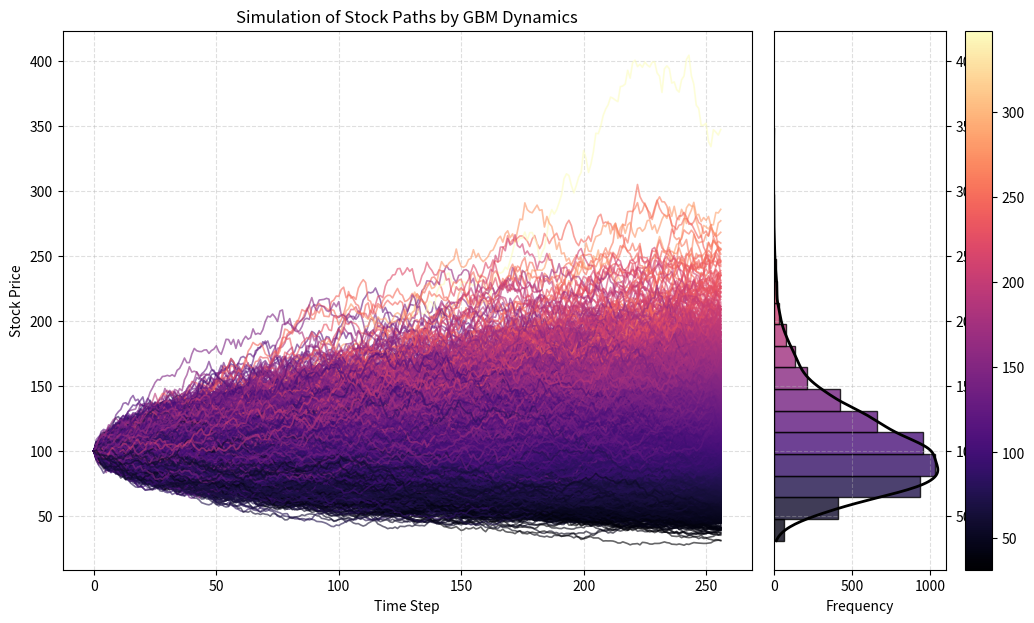

Write the Python code that produced this figure.
# ==========================================================
# Packages Importation
# ==========================================================

import numpy as np
import matplotlib.pyplot as plt
from matplotlib.colors import Normalize
from matplotlib.gridspec import GridSpec
from matplotlib.cm import ScalarMappable
from scipy.stats import gaussian_kde
import math

# ==========================================================
# Model's Parameters 
# ==========================================================

S0 = 100
K = 140
r = 0.05
q = 0
sigma = 0.40

Number_Time_Steps = 256
Number_Paths = 5000

T = 250/365
dt = T / Number_Time_Steps

rng = np.random.default_rng(5000) 

# ==========================================================
# Stock Dynamics under The Geometric Brownian Motion
# ==========================================================

paths = np.zeros((Number_Paths, Number_Time_Steps + 1))
paths[:, 0] = S0
for i in range(1, Number_Time_Steps + 1):
    Z = rng.standard_normal(Number_Paths)
    paths[:, i] = paths[:, i-1] * np.exp((r - q - 0.5 * sigma**2) * dt + sigma * np.sqrt(dt) * Z)

Final_Prices = paths[:, -1]
norm = Normalize(vmin=min(Final_Prices), vmax=max(Final_Prices))
cmap = plt.get_cmap("magma")  
colors = cmap(norm(Final_Prices))

fig = plt.figure(figsize=(12, 7), dpi=150)
gs = GridSpec(1, 2, width_ratios=[4, 1], wspace=0.05)

ax0 = fig.add_subplot(gs[0])
for i in range(Number_Paths):
    ax0.plot(paths[i], color=colors[i], lw=1.2, alpha=0.6)
ax0.set_xlabel("Time Step")
ax0.set_ylabel("Stock Price")
ax0.set_title("Simulation of Stock Paths by GBM Dynamics")
ax0.grid(True, linestyle='--', alpha=0.4)  

ax1 = fig.add_subplot(gs[1], sharey=ax0)
sorted_idx = np.argsort(Final_Prices)
sorted_prices = Final_Prices[sorted_idx]
sorted_colors = colors[sorted_idx]

bins = np.linspace(min(Final_Prices), max(Final_Prices), 20)
for i in range(len(bins)-1):
    mask = (sorted_prices >= bins[i]) & (sorted_prices < bins[i+1])
    count = np.sum(mask)
    if count > 0:
        color = np.mean(sorted_colors[mask], axis=0)
        ax1.barh((bins[i]+bins[i+1])/2, count, height=bins[i+1]-bins[i], color=color, edgecolor='k', alpha=0.8)

kde = gaussian_kde(Final_Prices)
y_vals = np.linspace(min(Final_Prices), max(Final_Prices), 300)
density = kde(y_vals) * Number_Paths * (bins[1]-bins[0])  
ax1.plot(density, y_vals, color='black', lw=2) 

ax1.set_xlabel("Frequency")
ax1.yaxis.tick_right()
ax1.yaxis.set_label_position("right")
ax1.grid(True, linestyle='--', alpha=0.4)  

sm = ScalarMappable(cmap=cmap, norm=norm)
sm.set_array([])
cbar = fig.colorbar(sm, ax=[ax0, ax1], orientation='vertical', fraction=0.03, pad=0.02)
cbar.set_label("")

# ==========================================================
# Black-Scholes Model for European Options with Greeks 
# ==========================================================

from scipy.stats import norm as scipy_norm
_norm_cdf = scipy_norm.cdf
_norm_pdf = scipy_norm.pdf

def _d1_d2(S0, K, r, q, sigma, T):
    sqrtT = math.sqrt(T)
    d1 = (math.log(S0 / K) + (r - q + 0.5 * sigma**2) * T) / (sigma * sqrtT)
    d2 = d1 - sigma * sqrtT
    return d1, d2

def bs_call_price(S0, K, r, q, sigma, T):
    d1, d2 = _d1_d2(S0, K, r, q, sigma, T)
    return S0 * math.exp(-q*T) * _norm_cdf(d1) - K * math.exp(-r*T) * _norm_cdf(d2)

def bs_put_price(S0, K, r, q, sigma, T):
    d1, d2 = _d1_d2(S0, K, r, q, sigma, T)
    return K * math.exp(-r*T) * _norm_cdf(-d2) - S0 * math.exp(-q*T) * _norm_cdf(-d1)

def bs_delta(S0, K, r, q, sigma, T, option='call'):
    d1, _ = _d1_d2(S0, K, r, q, sigma, T)
    if option == 'call':
        return math.exp(-q*T) * _norm_cdf(d1)
    else:
        return math.exp(-q*T) * (_norm_cdf(d1) - 1)

def bs_gamma(S0, K, r, q, sigma, T):
    d1, _ = _d1_d2(S0, K, r, q, sigma, T)
    return math.exp(-q*T) * _norm_pdf(d1) / (S0 * sigma * math.sqrt(T))

def bs_vega(S0, K, r, q, sigma, T):
    d1, _ = _d1_d2(S0, K, r, q, sigma, T)
    return S0 * math.exp(-q*T) * _norm_pdf(d1) * math.sqrt(T)

def bs_theta(S0, K, r, q, sigma, T, option='call'):
    d1, d2 = _d1_d2(S0, K, r, q, sigma, T)
    term1 = -(S0 * _norm_pdf(d1) * sigma * math.exp(-q*T)) / (2 * math.sqrt(T))

    if option == 'call':
        return (term1
                - r * K * math.exp(-r*T) * _norm_cdf(d2)
                + q * S0 * math.exp(-q*T) * _norm_cdf(d1))
    else:
        return (term1
                + r * K * math.exp(-r*T) * _norm_cdf(-d2)
                - q * S0 * math.exp(-q*T) * _norm_cdf(-d1))
    

# ==========================================================
# Monte Carlo Simulation for European Option Prices 
# ==========================================================

payoff_call = np.maximum(Final_Prices - K, 0.0)
payoff_put = np.maximum(K - Final_Prices, 0.0)

mc_call_price = math.exp(-r*T) * payoff_call.mean()
mc_put_price = math.exp(-r*T) * payoff_put.mean()

se_call = math.exp(-r*T) * payoff_call.std(ddof=1) / math.sqrt(Number_Paths)
se_put  = math.exp(-r*T) * payoff_put.std(ddof=1) / math.sqrt(Number_Paths)

# ==========================================================
# Results 
# ==========================================================

print("Monte Carlo Final Price:", np.mean(Final_Prices))
print("Theoretical Risk-Neutral Mean", S0 * np.exp((r - q) * T))
print()
print("Black-Scholes Call Price:", bs_call_price(S0, K, r, q, sigma, T))
print("Monte Carlo Call Price:", mc_call_price, "SE:", se_call)
print()
print("Black-Scholes Put Price:", bs_put_price(S0, K, r, q, sigma, T))
print("Monte Carlo Put Price:", mc_put_price, "SE:", se_put)
print()
print("Delta (call):", bs_delta(S0, K, r, q, sigma, T, 'call'))
print("Gamma:", bs_gamma(S0, K, r, q, sigma, T))
print("Vega:", bs_vega(S0, K, r, q, sigma, T))
print("Theta (call, per year):", bs_theta(S0, K, r, q, sigma, T, 'call'))
print("Theta (call, per day):", bs_theta(S0, K, r, q, sigma, T, 'call') / 365)
plt.show()
